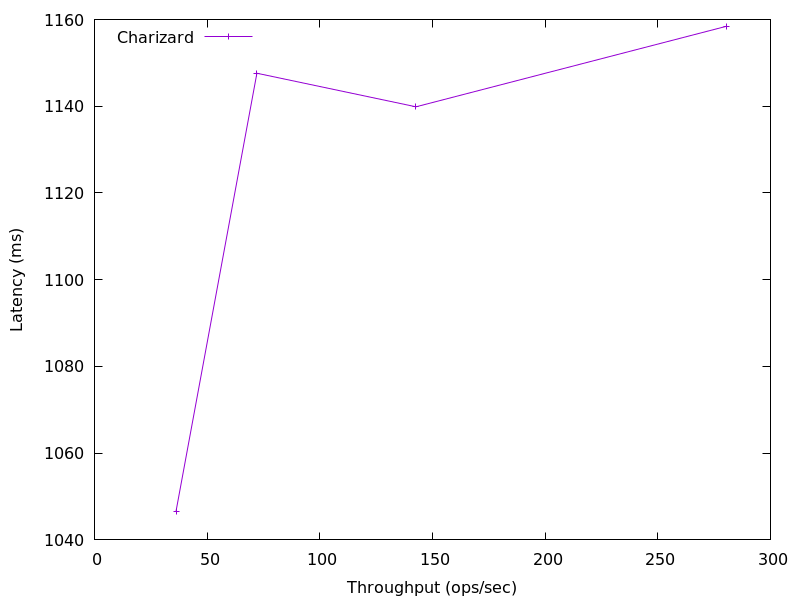

The data file committed next to this chart (first rows):
280.49877582163236, 1158.446308352
142.7, 1140
72.09, 1148
36.2, 1047
